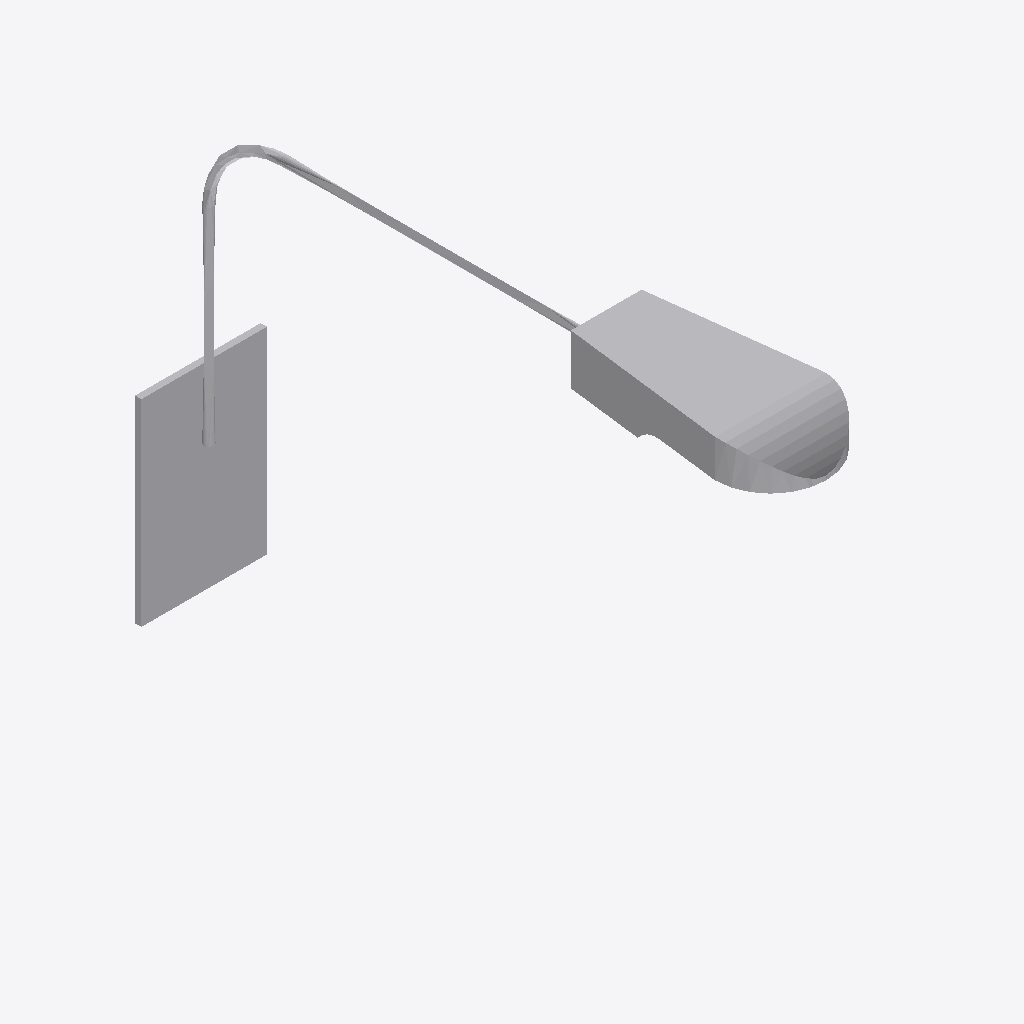
Isometric view of an IFC building model (IFC-SPF (STEP), schema IFC2X3, length unit metre), seen from the south-west, elements coloured by IFC class: 1 other element (light grey).
Extent 0.2 m × 1.0 m × 0.7 m (x, y, z). Storeys (1): Port De Barcelona at 0.00 m. Elements (1): 1 IfcFlowTerminal.

HEADER;
FILE_DESCRIPTION(('ViewDefinition [CoordinationView_V2.0]'),'2;1');
FILE_NAME('','',(''),(''),'','','');
FILE_SCHEMA(('IFC2X3'));
ENDSEC;
DATA;
#105=IFCPROJECT('34UKVHeH5CHvrwyycS_2aZ',$,'Port De Barcelona',$,$,'Port De Barcelona','Port De Barcelona',(#97),#92);
#130=IFCSITE('34UKVHeH5CHvrwyycS_2aX',$,'Default',$,$,#127,$,$,.ELEMENT.,(42,21,31,181945),(-71,-3,-24,-263305),0.0,$,$);
#115=IFCBUILDING('34UKVHeH5CHvrwyycS_2aY',$,'Port De Barcelona',$,$,#32,$,'Port De Barcelona',.ELEMENT.,$,$,$);
#124=IFCBUILDINGSTOREY('34UKVHeH5CHvrwyybZ1_NS',$,'Port De Barcelona',$,'Level:8mm Head',#122,$,'Port De Barcelona',.ELEMENT.,0.0);
#2300=IFCFLOWTERMINAL('17o7wfm2n4wgtEkqv$Rehw',$,'APBCN-URB-MOB-Farola_Pared_Simple:Tipo1:238038',$,'APBCN-URB-MOB-Farola_Pared_Simple:Tipo1',#2298,#2293,'238038');
ENDSEC;
